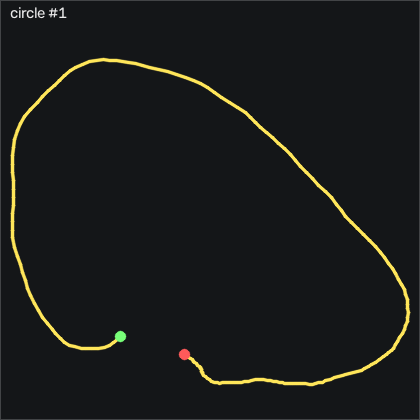

Values plotted in this chart, from the file beside it:
t_s, ax, ay, az, gx, gy, gz, seq
0.00000, -0.662, 0.195, 0.973, -26.97, 30.11, 9.505, 39523
0.01000, -0.717, 0.186, 1.043, -33.8, 27.91, 10.66, 39524
0.02000, -0.758, 0.146, 1.103, -41.33, 24.01, 11.91, 39525
0.03000, -0.798, 0.09700, 1.161, -47.37, 17.85, 13.13, 39526
0.04000, -0.815, 0.06700, 1.19, -51.12, 10.81, 14.11, 39527
0.05000, -0.844, 0.04700, 1.222, -52.95, 4.588, 15.54, 39528
0.06000, -0.878, 0.01100, 1.244, -54.38, -0.2289, 18.25, 39529
0.07000, -0.913, -0.04200, 1.285, -55.32, -4.649, 22.52, 39530
0.08100, -0.951, -0.1, 1.322, -55.02, -10.11, 27.28, 39531
0.09000, -0.989, -0.188, 1.355, -52.88, -17.18, 31.73, 39532
0.1, -0.982, -0.276, 1.339, -47.4, -25.87, 36.82, 39533
0.11, -0.947, -0.325, 1.29, -39.96, -34.31, 41.27, 39534
0.121, -0.909, -0.336, 1.234, -35.93, -41.36, 40.66, 39535
0.13, -0.895, -0.357, 1.212, -38.46, -46.66, 34.14, 39536
0.14, -0.894, -0.399, 1.202, -42.79, -51.87, 26.61, 39537
0.15, -0.901, -0.456, 1.181, -44.62, -57.76, 21.97, 39538
0.16, -0.885, -0.47, 1.148, -42, -63.55, 19.72, 39539
0.17, -0.869, -0.492, 1.116, -37.18, -67.76, 20.72, 39540
0.18, -0.827, -0.545, 1.066, -31.54, -70.14, 25.24, 39541
0.19, -0.791, -0.558, 1.031, -25.48, -70.72, 28.59, 39542
0.2, -0.778, -0.573, 1.001, -22.91, -71.2, 27.37, 39543
0.211, -0.778, -0.609, 0.997, -24.1, -73.03, 22.95, 39544
0.22, -0.759, -0.667, 0.966, -27.21, -76.17, 16.43, 39545
0.23, -0.716, -0.736, 0.93, -27.82, -78.89, 10.91, 39546
0.24, -0.687, -0.782, 0.896, -23.13, -80.72, 7.402, 39547
0.251, -0.646, -0.807, 0.847, -15.54, -80.87, 4.81, 39548
0.26, -0.61, -0.808, 0.817, -7.306, -80.08, 0.7549, 39549
0.27, -0.579, -0.784, 0.773, -0.1409, -79.25, -4.976, 39550
0.28, -0.554, -0.763, 0.766, 4.127, -77.45, -9.549, 39551
0.29, -0.54, -0.761, 0.751, 5.347, -76.02, -14.61, 39552
0.3, -0.536, -0.743, 0.751, 4.005, -75.05, -22.08, 39553
0.31, -0.517, -0.757, 0.743, 0.01209, -74.98, -31.56, 39554
0.32, -0.508, -0.777, 0.733, -2.824, -75.9, -40.4, 39555
0.33, -0.506, -0.798, 0.721, -3.464, -76.66, -48.45, 39556
0.34, -0.497, -0.82, 0.734, -2.976, -77.12, -56.5, 39557
0.35, -0.446, -0.837, 0.693, 0.4081, -78.61, -62.29, 39558
0.36, -0.412, -0.828, 0.649, 6.719, -78.89, -67.29, 39559
0.37, -0.389, -0.786, 0.629, 13.24, -76.23, -74.37, 39560
0.381, -0.369, -0.777, 0.61, 20.47, -73.09, -79.12, 39561
0.39, -0.333, -0.739, 0.577, 31.26, -70.35, -79.89, 39562
0.4, -0.312, -0.669, 0.553, 43.73, -67.42, -79.7, 39563
0.41, -0.288, -0.583, 0.526, 53.43, -64.47, -80.95, 39564
0.421, -0.269, -0.514, 0.491, 57.24, -61.66, -83.57, 39565
0.43, -0.237, -0.466, 0.466, 56.38, -58.34, -87.96, 39566
0.44, -0.21, -0.442, 0.474, 53.64, -54.22, -92.69, 39567
0.45, -0.185, -0.424, 0.446, 51.9, -51.39, -96.99, 39568
0.46, -0.161, -0.384, 0.439, 50.35, -48.12, -103.7, 39569
0.47, -0.132, -0.332, 0.432, 49.59, -44.59, -109.6, 39570
0.48, -0.111, -0.286, 0.415, 50.16, -40.47, -112, 39571
0.49, -0.09500, -0.251, 0.395, 53.09, -35.17, -111.2, 39572
0.5, -0.08100, -0.191, 0.365, 58.49, -28.64, -107.5, 39573
0.51, -0.08000, -0.114, 0.368, 63.3, -20.47, -102.3, 39574
0.52, -0.08000, -0.05700, 0.392, 65.1, -12.15, -96.26, 39575
0.53, -0.08600, -0.03800, 0.423, 64.98, -5.412, -89.37, 39576
0.54, -0.08600, -0.04600, 0.458, 62.33, 0.3201, -85.74, 39577
0.551, -0.08700, -0.05600, 0.493, 59.8, 5.32, -83.51, 39578
0.56, -0.101, -0.107, 0.539, 57.76, 9.101, -82.11, 39579
0.57, -0.114, -0.159, 0.559, 57.39, 10.96, -83.6, 39580
0.58, -0.115, -0.198, 0.56, 59.77, 11.81, -86.26, 39581
0.591, -0.103, -0.167, 0.554, 65.01, 13.37, -88.7, 39582
... 136 more rows
